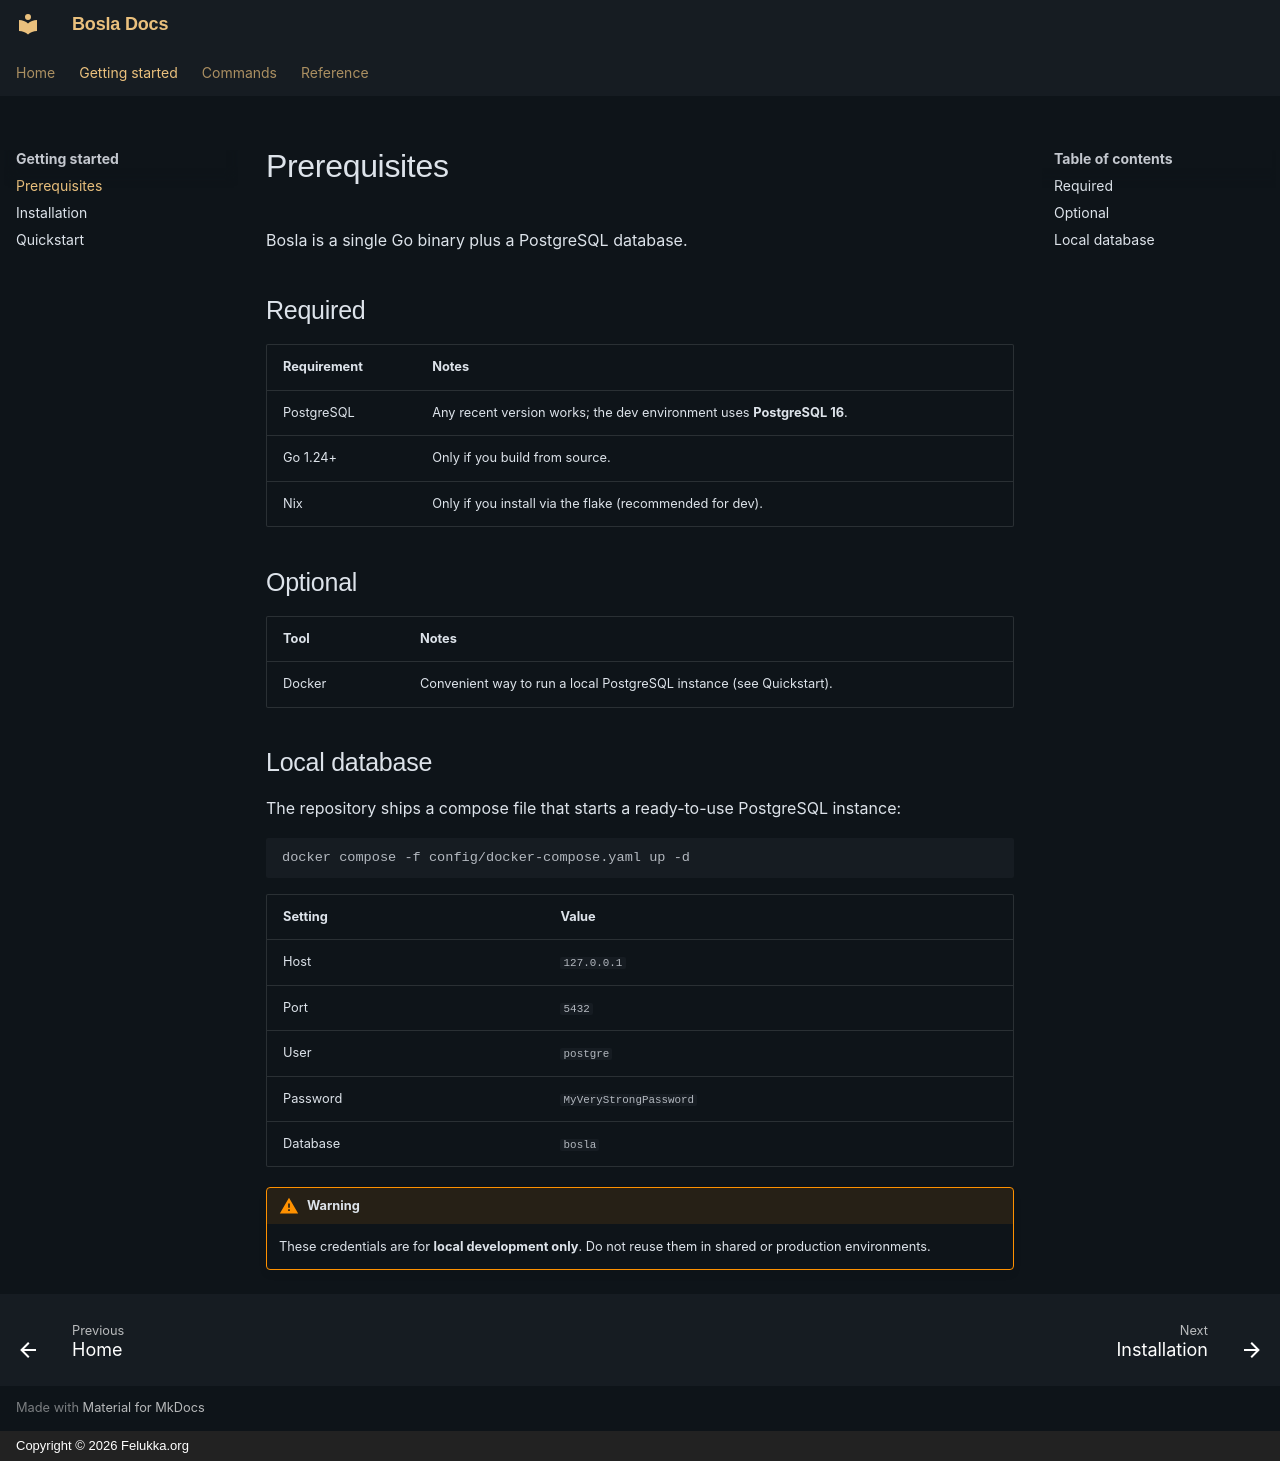

repository: felukka/bosla · page: getting-started/prerequisites/index.html · generator: mkdocs · copyright: Copyright © 2026 Felukka.org

# Prerequisites

Bosla is a single Go binary plus a PostgreSQL database.

## Required

| Requirement  | Notes                                                          |
| ------------ | -------------------------------------------------------------- |
| PostgreSQL   | Any recent version works; the dev environment uses **PostgreSQL 16**. |
| Go 1.24+     | Only if you build from source.                                 |
| Nix          | Only if you install via the flake (recommended for dev).       |

## Optional

| Tool          | Notes                                                                  |
| ------------- | ---------------------------------------------------------------------- |
| Docker        | Convenient way to run a local PostgreSQL instance (see Quickstart).    |

## Local database

The repository ships a compose file that starts a ready-to-use PostgreSQL
instance:

```bash
docker compose -f config/docker-compose.yaml up -d
```

| Setting    | Value                          |
| ---------- | ------------------------------ |
| Host       | `127.0.0.1`                    |
| Port       | `5432`                         |
| User       | `postgre`                      |
| Password   | `MyVeryStrongPassword`         |
| Database   | `bosla`                        |

!!! warning
    These credentials are for **local development only**. Do not reuse them
    in shared or production environments.
